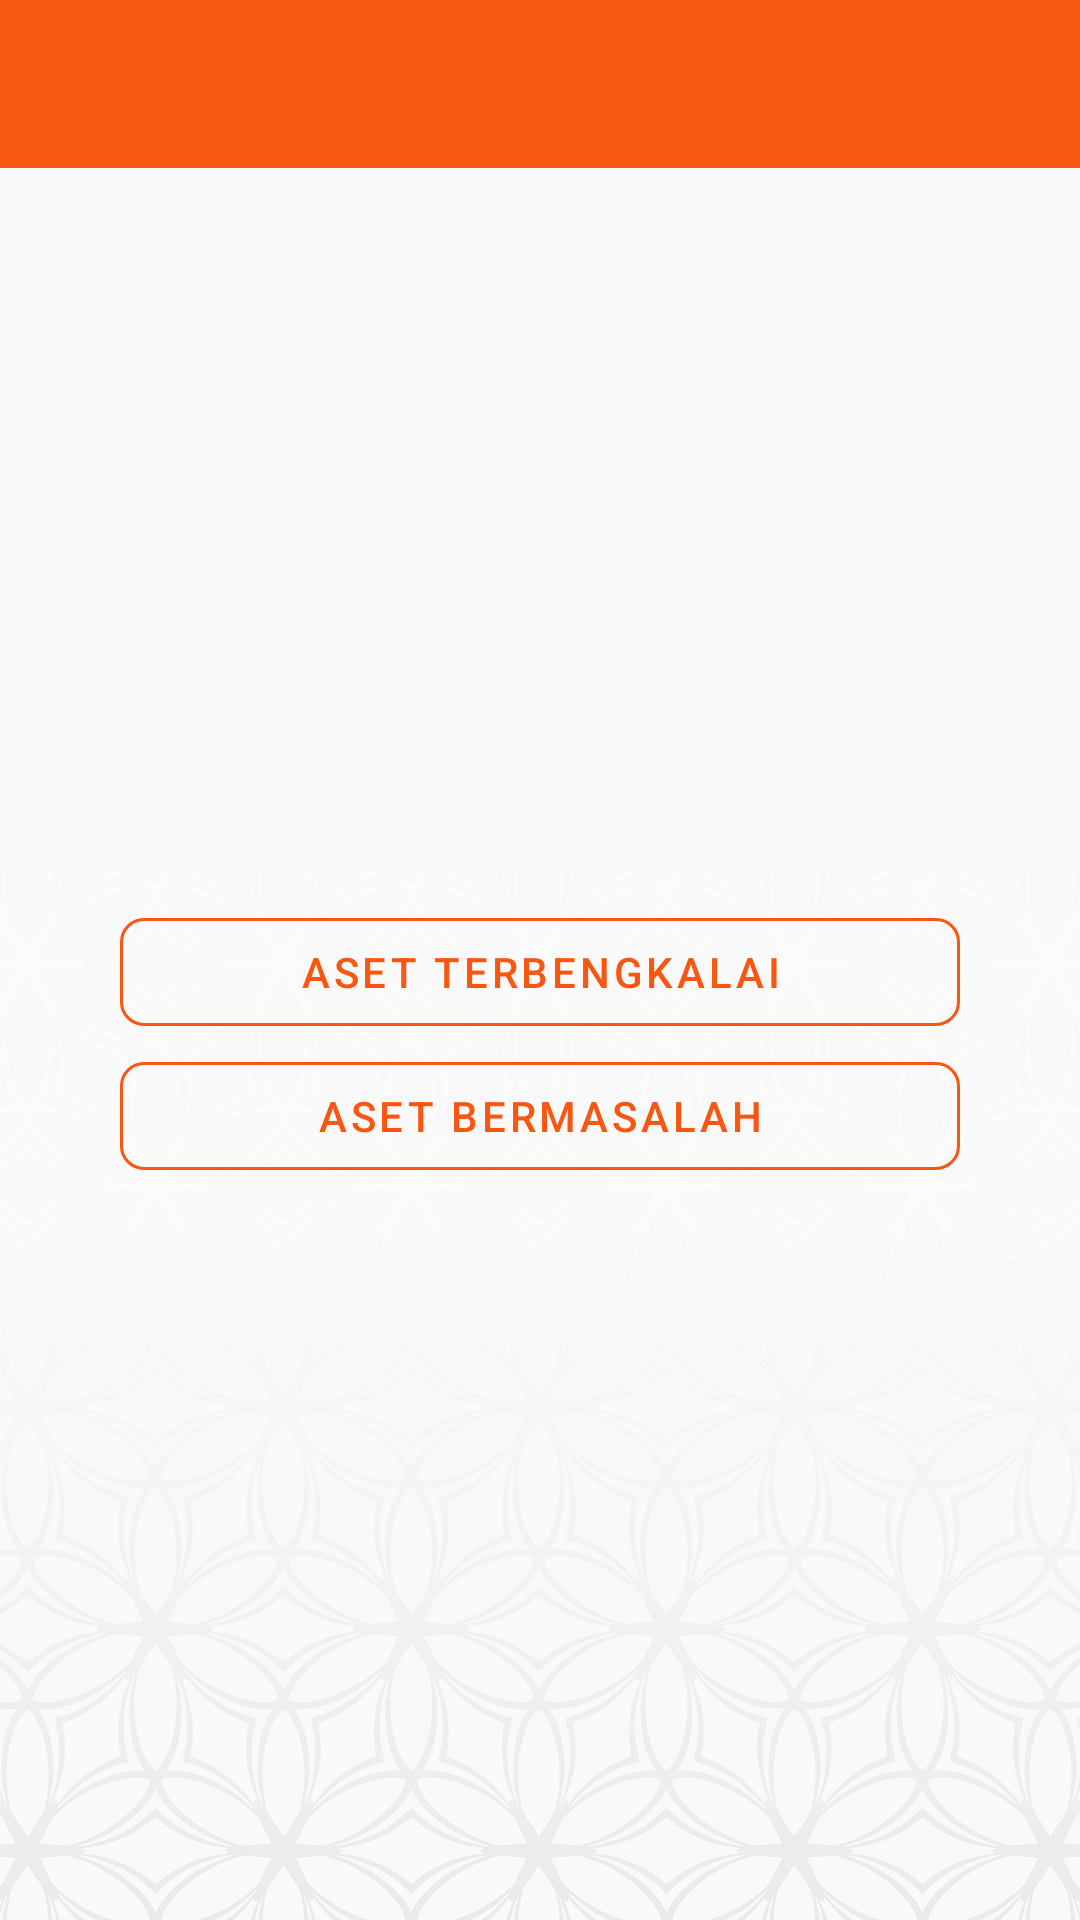

Here is an Android app screen rendered from its layout file. Give the layout XML and the strings, colors and styles it references.
<!-- AndroidManifest.xml: application theme AppTheme -->
<!-- res/layout/activity_info.xml -->
<?xml version="1.0" encoding="utf-8"?>
<LinearLayout xmlns:android="http://schemas.android.com/apk/res/android"
    xmlns:tools="http://schemas.android.com/tools"
    xmlns:app="http://schemas.android.com/apk/res-auto"
    android:orientation="vertical"
    android:layout_width="match_parent"
    android:layout_height="match_parent"
    tools:context=".activity.InfoActivity"
    android:background="@drawable/bg_hal2">
    <com.google.android.material.appbar.AppBarLayout
        android:layout_width="match_parent"
        android:layout_height="wrap_content"
        android:theme="@style/AppTheme.AppBarOverlay">

        <androidx.appcompat.widget.Toolbar
            android:id="@+id/toolBar"
            android:layout_width="match_parent"
            android:layout_height="?attr/actionBarSize"
            android:background="?attr/colorPrimary"
            app:popupTheme="@style/AppTheme.PopupOverlay" />

    </com.google.android.material.appbar.AppBarLayout>

    <LinearLayout
        android:layout_width="match_parent"
        android:layout_height="match_parent"
        android:layout_marginHorizontal="40dp"
        android:layout_marginVertical="20dp"
        android:orientation="vertical"
        android:gravity="center_vertical">

        <com.google.android.material.button.MaterialButton
            android:layout_width="match_parent"
            android:layout_height="wrap_content"
            android:id="@+id/btnTerbengkalai"
            android:text="@string/aset_terbengkalai"
            style="@style/Widget.MaterialComponents.Button.OutlinedButton"
            app:cornerRadius="8dp"
            app:strokeColor="@color/colorPrimary"
            >

        </com.google.android.material.button.MaterialButton>

        <com.google.android.material.button.MaterialButton
            android:layout_width="match_parent"
            android:layout_height="wrap_content"
            android:id="@+id/btnBermasalah"
            android:text="@string/aset_bermasalah"
            android:textColor="@color/colorPrimary"
            style="@style/Widget.MaterialComponents.Button.OutlinedButton"
            app:cornerRadius="8dp"
            app:strokeColor="@color/colorPrimary"
            >

        </com.google.android.material.button.MaterialButton>
































    </LinearLayout>
</LinearLayout>
<!-- resources referenced by this layout -->
<resources>
  <color name="colorPrimary">#F85712</color>
  <!-- drawable bg_hal2: png bitmap (drawable, 185741 bytes) -->
  <string name="aset_bermasalah">Aset Bermasalah</string>
  <string name="aset_terbengkalai">Aset Terbengkalai</string>
  <string name="file_download">File Download</string>
  <string name="file_request">Request Access Again</string>
  <string name="file_view">File View</string>
  <style name="AppTheme.AppBarOverlay" parent="ThemeOverlay.AppCompat.Dark.ActionBar" />
  <style name="AppTheme.PopupOverlay" parent="ThemeOverlay.AppCompat.Light" />
  <style name="AppTheme" parent="Theme.MaterialComponents.Light.NoActionBar">
          
          <item name="colorPrimary">@color/colorPrimary</item>
          <item name="colorPrimaryDark">@color/colorPrimaryDark</item>
          <item name="colorAccent">@color/colorAccent</item>
  
          <item name="android:windowContentTransitions">true</item>
      </style>
  <color name="colorPrimaryDark">#C73F12</color>
  <color name="colorAccent">#F85712</color>
</resources>
